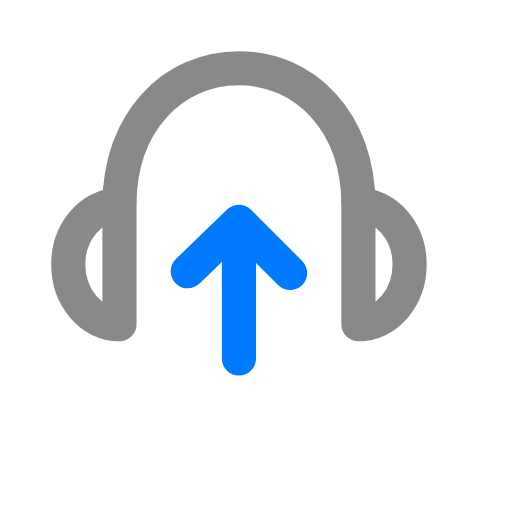
t = 0.00 s
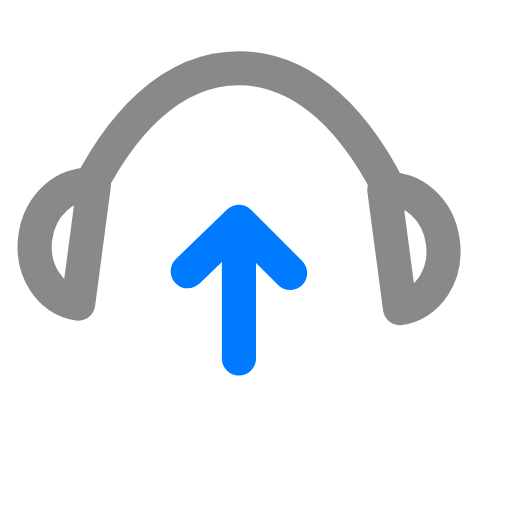
t = 0.14 s
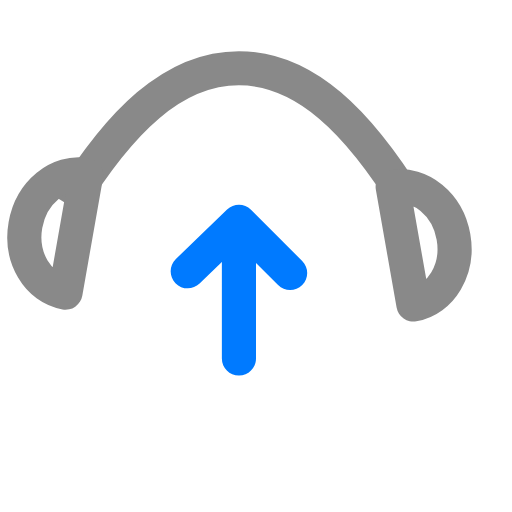
t = 0.28 s
t = 0.47 s: frame unchanged from t = 0.28 s, image omitted
t = 0.61 s: frame unchanged from t = 0.14 s, image omitted
t = 0.75 s: frame unchanged from t = 0.00 s, image omitted

The animated SVG that drew these frames (rendered in a browser with its animation timeline set to each time). Animation: 3 SMIL elements (animate=1,animateTransform=2); one cycle of 0.75 s.

<svg width="48" height="48" viewBox="-2 0 30 30" fill="none" xmlns="http://www.w3.org/2000/svg">
    <path fill-rule="evenodd" clip-rule="evenodd" d="M12.707 12.2923C12.322 11.9063 11.699 11.9033 11.305 12.2793L8.30502 15.1763C7.90802 15.5603 7.89702 16.1923 8.28102 16.5903C8.66502 16.9873 9.29802 17.0003 9.69502 16.6153L11 15.3553V20.9993C11 21.5523 11.448 21.9993 12 21.9993C12.552 21.9993 13 21.5523 13 20.9993V15.4133L14.293 16.7063C14.488 16.9013 14.744 16.9993 15 16.9993C15.256 16.9993 15.512 16.9013 15.707 16.7063C16.098 16.3153 16.098 15.6833 15.707 15.2923L12.707 12.2923Z" fill="#007AFF"/>
    <path id="listen-svg-1" d="M5 12C5 7.13401 8.13401 4 12 4C15.866 4 19 7.13401 19 12" stroke="#898989" stroke-width="2">
        <animate
            href="#listen-svg-1"
            attributeName="d"
            attributeType="XML"
            dur="0.75s"
            repeatCount="3"
            values="
            M5 12C5 7.13401 8.13401 4 12 4C15.866 4 19 7.13401 19 12;
             M2 12C5 7.13401 8.13401 4 12 4C15.866 4 19 7.13401 22 12;
             M2 12C5 7.13401 8.13401 4 12 4C15.866 4 19 7.13401 22 12;
              M2 12C5 7.13401 8.13401 4 12 4C15.866 4 19 7.13401 22 12;
              M5 12C5 7.13401 8.13401 4 12 4C15.866 4 19 7.13401 19 12;"
        />
    </path>
    <path id="listen-svg-2" d="M2 15.5C2 17.433 3.34315 19 5 19L5 12C3.34315 12 2 13.567 2 15.5Z" stroke="#898989" stroke-width="2" stroke-linejoin="round">
        <animateTransform
            href="#listen-svg-2"
            attributeName="transform"
            type="rotate"
            attributeType="XML"
            dur="0.75s"
            repeatCount="3"
            values="
            0 10 0;
               10 14 0;
               10 14 0;
               10 14 0;
                 0 10 0"
        />
    </path>
    <path id="listen-svg-3" d="M22 15.5C22 13.567 20.6569 12 19 12L19 19C20.6569 19 22 17.433 22 15.5Z" stroke="#898989" stroke-width="2" stroke-linejoin="round">
        <animateTransform
            href="#listen-svg-3"
            attributeName="transform"
            type="rotate"
            attributeType="XML"
            dur="0.75s"
            repeatCount="3"
            values="
            0 10 0;
               -10 14 0;
               -10 14 0;
               -10 14 0;
                 0 10 0"
        />
    </path>
</svg>
